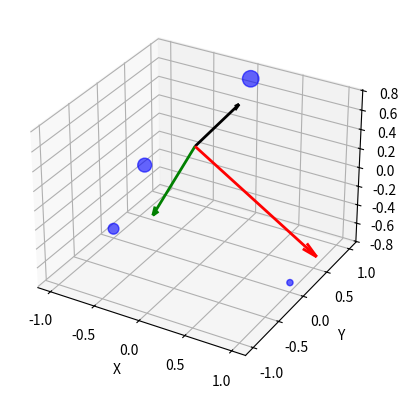

The matplotlib source for this figure:
import numpy as np
import matplotlib.pyplot as plt
from mpl_toolkits.mplot3d import Axes3D
import math
from scipy.stats import skew

# Sample input data
#points = np.array([[1, 1, 3], [4, 1, 3] , [2.5 , 2 , 3]]) #, [10, 11, 12], [13, 14, 15], [16, 17, 18], [19, 20, 21], [22, 23 , 24]])
points = np.array([
     [  1,  0, -1/math.sqrt(2)],
     [ -1,  0, -1/math.sqrt(2)],
     [  0,  1,  1/math.sqrt(2)],
     [  0, -1,  1/math.sqrt(2)]
 ])

masses = [1, 3, 7, 5 ] #, 3, 4 , 5, 6, 7, 8]

def compute_center_of_mass(points, masses):
    return np.average(points, axis=0, weights=masses)

def max_distance_from_center_of_mass(points, center_of_mass):
    distances = np.linalg.norm(points - center_of_mass, axis=1)
    return np.max(distances)

def compute_inertia_tensor(points, masses, center_of_mass):
    inertia_tensor = np.zeros((3, 3))
    for point, mass in zip(points, masses):
        r = point - center_of_mass
        inertia_tensor += mass * (np.outer(r, r) - np.eye(3) * np.dot(r, r))
    return inertia_tensor

def compute_principal_axes(inertia_tensor):
    eigenvalues, eigenvectors = np.linalg.eigh(inertia_tensor)
    principal_axes = eigenvectors.T
    return principal_axes, eigenvalues

def visualize(points, masses, center_of_mass, principal_axes, eigenvalues, scale):
    fig = plt.figure()
    ax = fig.add_subplot(111, projection='3d')

    # Visualize points with size based on mass
    ax.scatter(points[:, 0], points[:, 1], points[:, 2], s=[mass * 20 for mass in masses], c='b', alpha=0.6)

    # Visualize eigenvectors with colors based on eigenvalues
    colors = ['r', 'g', 'k']
    max_eigenvalue = np.max(np.abs(eigenvalues))
    for axis, eigenvalue, color in zip(principal_axes, eigenvalues, colors):
        scaled_axis = axis * (eigenvalue / max_eigenvalue) * scale # Adjust this factor to change the length of the eigenvectors
        ax.quiver(center_of_mass[0], center_of_mass[1], center_of_mass[2],
                  scaled_axis[0], scaled_axis[1], scaled_axis[2],
                  color=color, lw=2, arrow_length_ratio=0.1)

    ax.set_xlabel('X')
    ax.set_ylabel('Y')
    ax.set_zlabel('Z')
    plt.show()

def compute_distances(points, center_of_mass, principal_axes):
    num_points = points.shape[0]
    distances = np.zeros((4, num_points))
    
    for i, point in enumerate(points):
        distances[0, i] = np.linalg.norm(point - center_of_mass)
        
        for j, axis in enumerate(principal_axes):
            point_rel = point - center_of_mass
            # Adds discrimination between positive and negative distances
            projection_length = np.dot(point_rel, axis)
            projection = projection_length * axis
            signed_distance = np.linalg.norm(point_rel - projection)
            if projection_length < 0:
                signed_distance *= -1
            distances[j + 1, i] = signed_distance
            
    return distances  

def compute_weighted_distances(points, masses, center_of_mass, principal_axes):
    num_points = points.shape[0]
    weighted_distances = np.zeros((4, num_points))
    
    for i, (point, mass) in enumerate(zip(points, masses)):
        weighted_distances[0, i] = mass * np.linalg.norm(point - center_of_mass)
        
        for j, axis in enumerate(principal_axes):
            point_rel = point - center_of_mass
            # Adds discrimination between positive and negative distances
            projection_length = np.dot(point_rel, axis)
            projection = projection_length * axis
            signed_distance = mass * np.linalg.norm(point_rel - projection)
            if projection_length < 0:
                signed_distance *= -1
            weighted_distances[j + 1, i] = mass * signed_distance
            
    return weighted_distances

def compute_statistics(distances):
    means = np.mean(distances, axis=1)
    std_devs = np.std(distances, axis=1)
    skewness = skew(distances, axis=1)
    
    statistics_matrix = np.vstack((means, std_devs, skewness)).T
    statistics_list = np.hstack((means, std_devs, skewness))
    
    return statistics_matrix, statistics_list  

def main():
    center_of_mass = compute_center_of_mass(points, masses)
    inertia_tensor = compute_inertia_tensor(points, masses, center_of_mass)
    principal_axes, eigenvalues = compute_principal_axes(inertia_tensor)
    # compute distances
    distances = compute_distances(points, center_of_mass, principal_axes)
    # compute weighted distances
    weighted_distances = compute_weighted_distances(points, masses, center_of_mass, principal_axes)
    # compute statistics
    statistics_matrix, fingerprint_1 = compute_statistics(distances)
    statistics_matrix, fingerprint_2 = compute_statistics(weighted_distances)


    print("Center of mass:", center_of_mass)
    print("Inertia tensor:", inertia_tensor)
    print("Principal axes:", principal_axes)
    print("Eigenvalues:", eigenvalues)
    print("Distances:", distances)
    print("Fingerprint of regular distances:", fingerprint_1)
    print("Fingerprint of weighted distances:", fingerprint_2)


    # If the third eigenvalue less than 0.001, we still need to visulaize the third axis
    if np.abs(eigenvalues[2]) < 0.001:
        eigenvalues[2] = 0.5 * eigenvalues[1]


    max_distance = max_distance_from_center_of_mass(points, center_of_mass)

    visualize(points, masses, center_of_mass, principal_axes, eigenvalues, max_distance)

if __name__ == "__main__":
    main()
